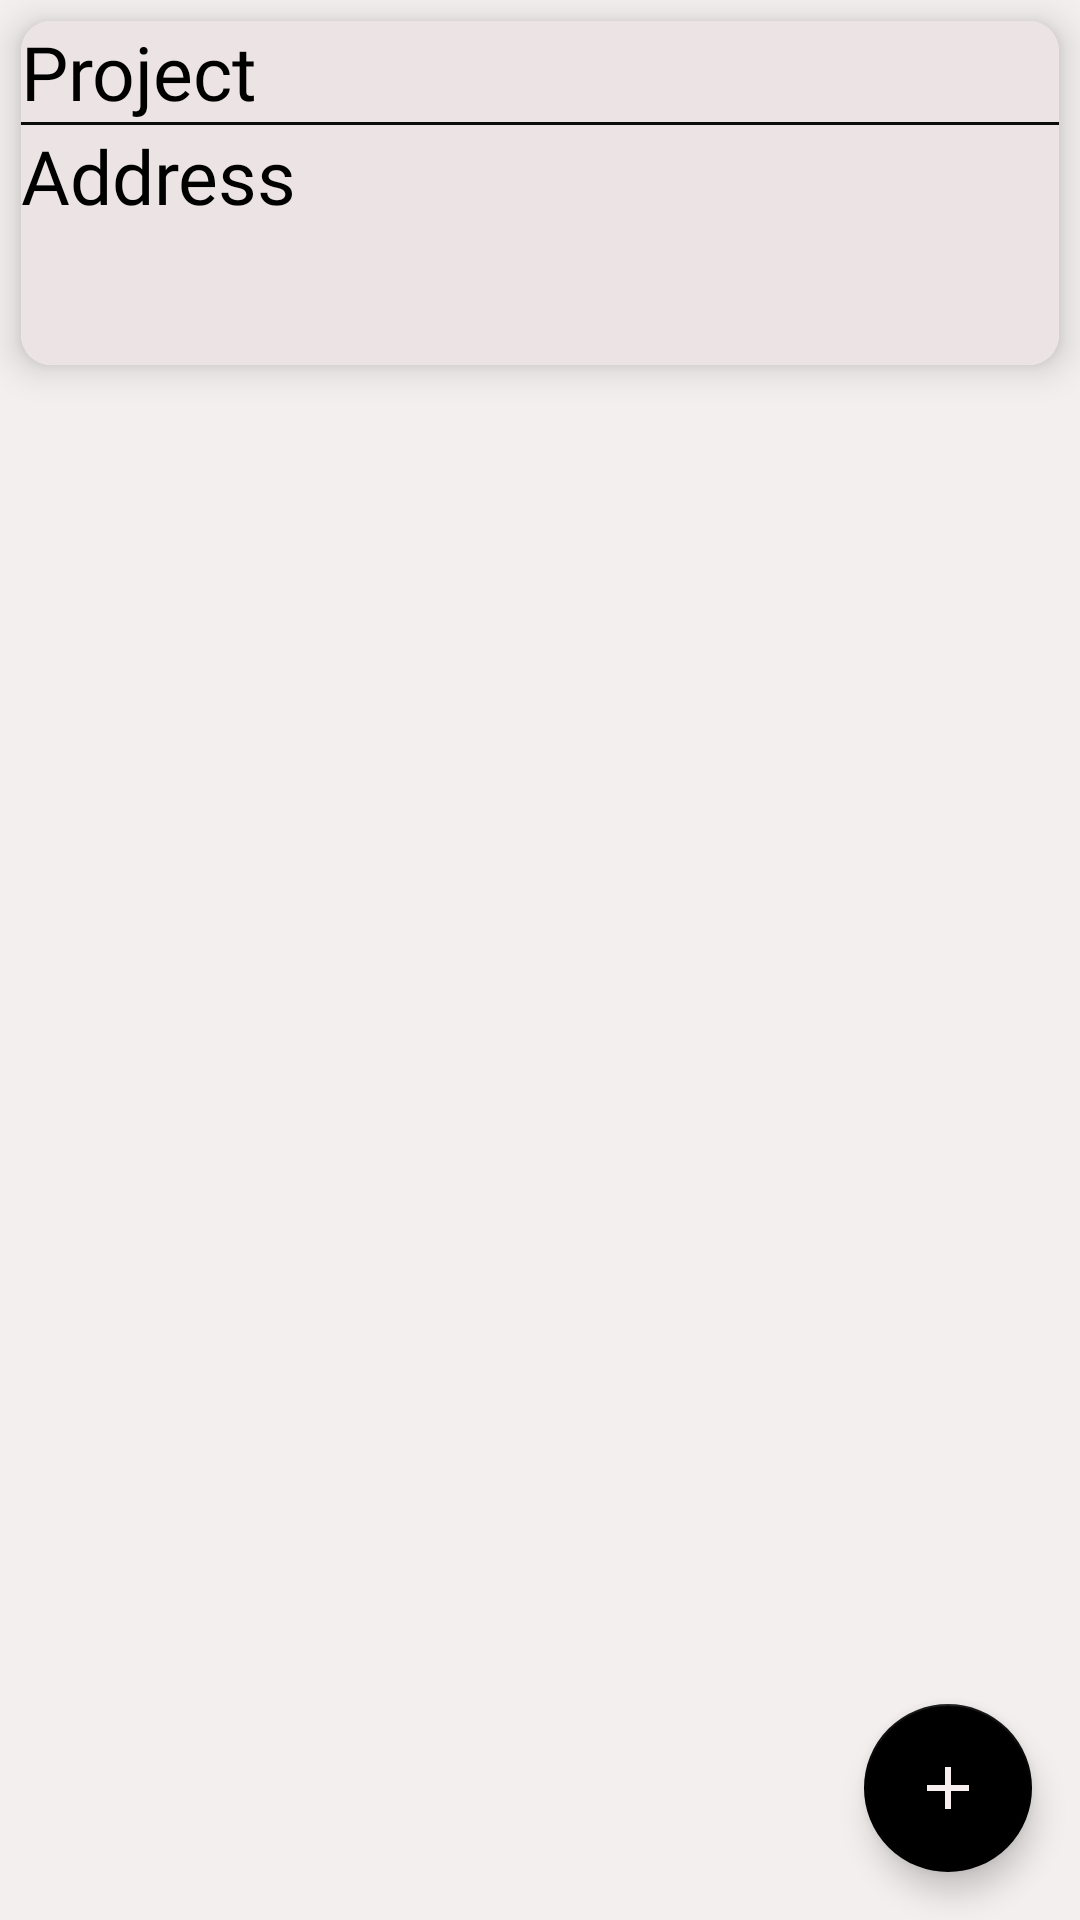

Android layout source for this screen:
<!-- AndroidManifest.xml: application theme AppTheme -->
<!-- res/layout/activity_projects.xml -->
<?xml version="1.0" encoding="utf-8"?>
<RelativeLayout xmlns:android="http://schemas.android.com/apk/res/android"
    xmlns:app="http://schemas.android.com/apk/res-auto"
    xmlns:tools="http://schemas.android.com/tools"
    android:orientation="vertical" android:layout_width="match_parent"
    android:layout_height="wrap_content"
    android:background="#F3EFEF">

    <android.support.v7.widget.CardView
        android:layout_width="match_parent"
        android:layout_height="wrap_content"
        app:cardElevation="7dp"
        app:cardCornerRadius="10dp"
        app:cardUseCompatPadding="false"
        android:layout_margin="7dp"
        >
        <LinearLayout
            android:layout_width="match_parent"
            android:layout_height="match_parent"
            android:background="#ECE4E4"
            android:orientation="vertical">

            <TextView
                android:id="@+id/tv_projectnumber"
                android:layout_width="wrap_content"
                android:layout_height="wrap_content"
                android:fontFamily="@font/chelsea_market"
                android:text="Project"
                android:textColor="#000000"
                android:textSize="25dp" />

            <View
                android:layout_width="match_parent"
                android:layout_height="1dp"
                android:layout_marginLeft="0dp"
                android:layout_marginRight="0dp"
                android:background="#0C0C0C" />

            <TextView
                android:id="@+id/tv_address"
                android:layout_width="match_parent"
                android:layout_height="80dp"
                android:fontFamily="@font/chelsea_market"
                android:text="Address"
                android:textColor="#000000"
                android:textSize="25dp" />
        </LinearLayout>
    </android.support.v7.widget.CardView>

    <android.support.design.widget.FloatingActionButton
        android:id="@+id/floatingActionButton"
        android:layout_width="99dp"
        android:layout_height="105dp"
        android:layout_alignParentRight="true"
        android:layout_alignParentBottom="true"
        android:layout_marginBottom="10dp"
        android:layout_margin="16dp"
        app:srcCompat="@drawable/ic_add_black_24dp" />

</RelativeLayout>
<!-- resources referenced by this layout -->
<resources>
  <!-- drawable ic_add_black_24dp (drawable) -->
  <vector xmlns:android="http://schemas.android.com/apk/res/android"
          android:width="24dp"
          android:height="24dp"
          android:viewportWidth="24.0"
          android:viewportHeight="24.0">
      <path
          android:fillColor="#F7EFEF"
          android:pathData="M19,13h-6v6h-2v-6H5v-2h6V5h2v6h6v2z"/>
  </vector>
  <style name="AppTheme" parent="Theme.AppCompat.Light.NoActionBar">
          
          <item name="colorPrimary">@color/colorPrimary</item>
          <item name="colorPrimaryDark">@color/colorPrimaryDark</item>
          <item name="colorAccent">#000000</item>
      </style>
  <color name="colorPrimary">#008577</color>
  <color name="colorPrimaryDark">#00574B</color>
</resources>
